Dataset: project_design_20242025 (GitHub, candrawij/mitigasi_skoliosis_ta). Classes: leaning backward, leaning forward, leaning left, leaning right, upright.

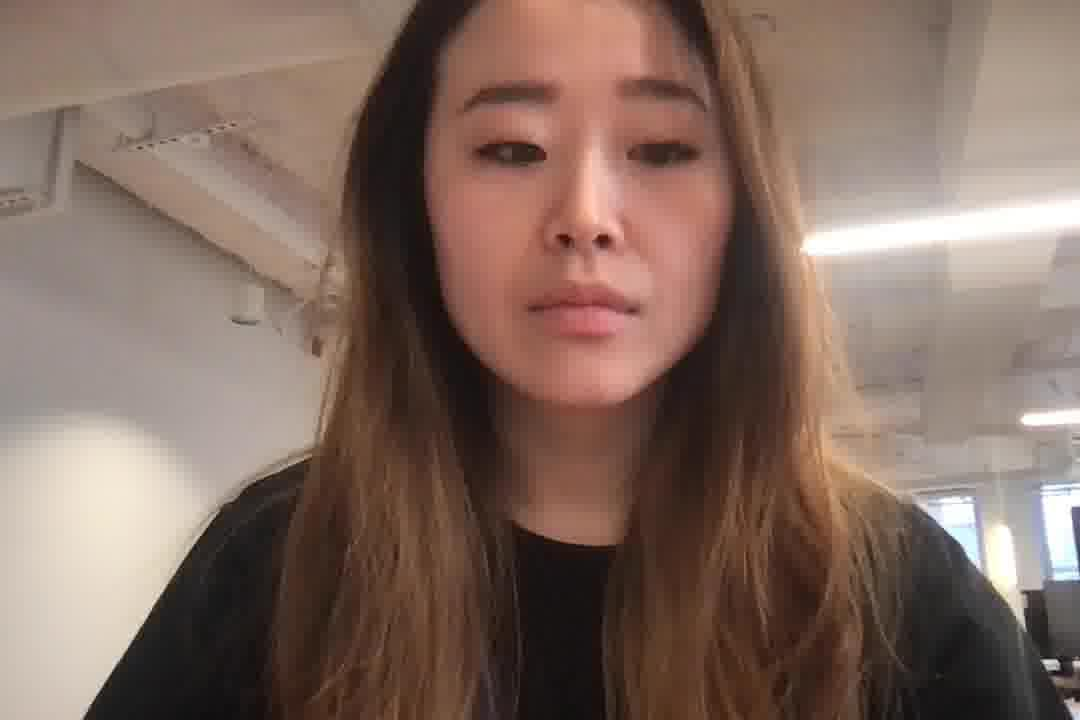
Label: leaning forward

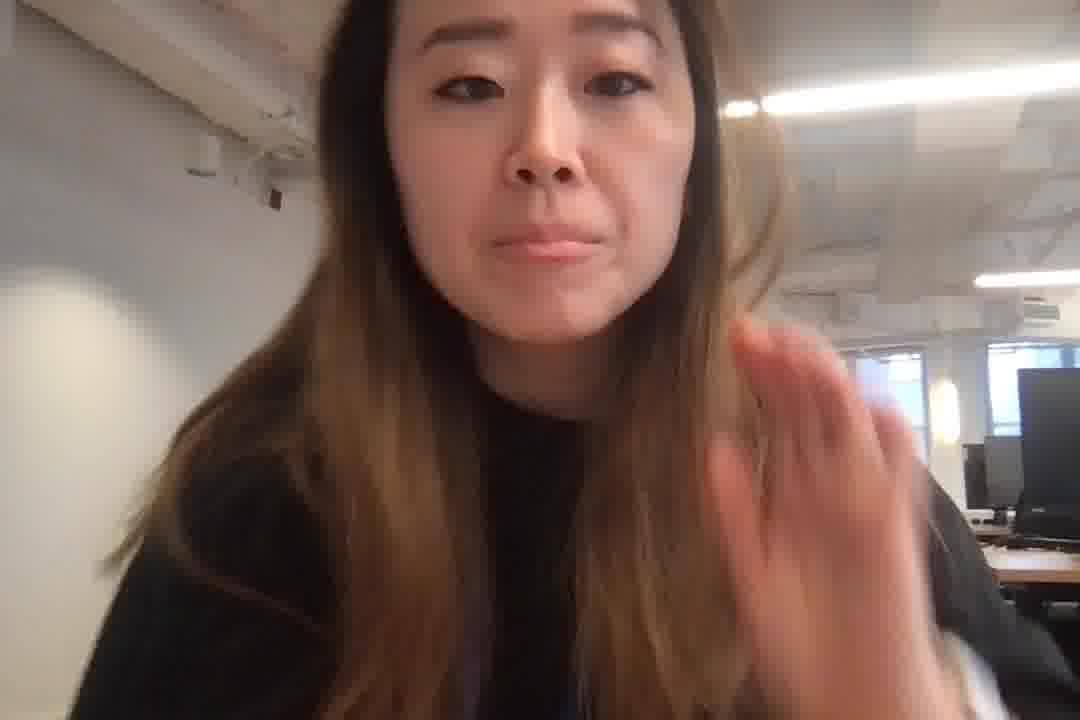
Label: leaning forward

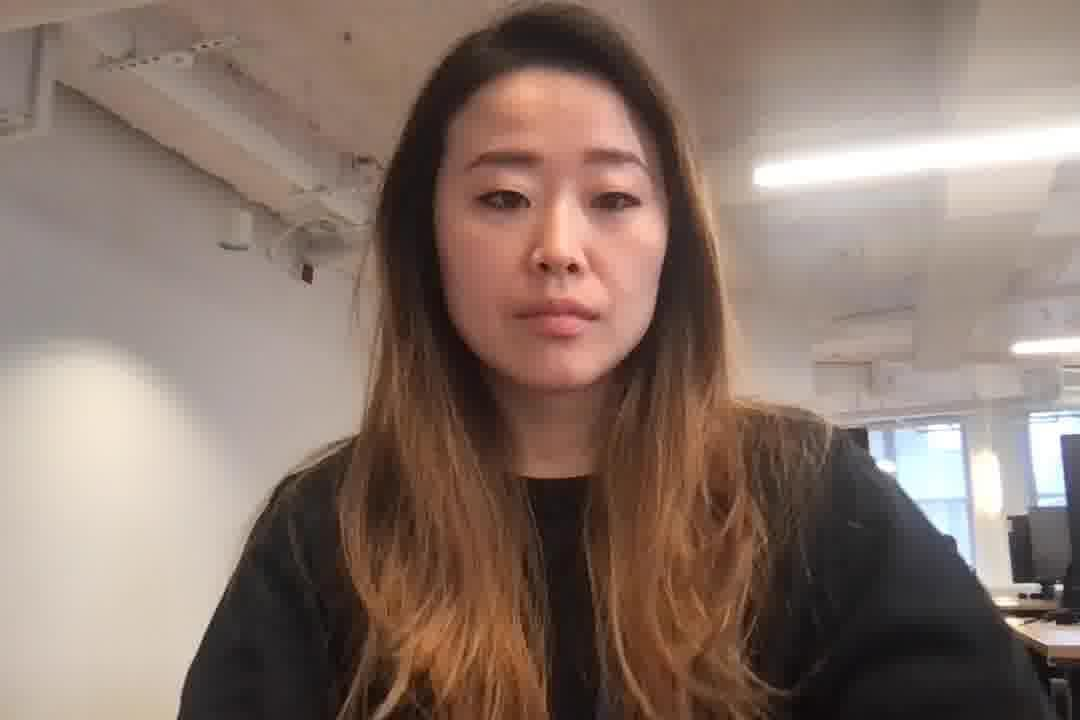
Label: upright

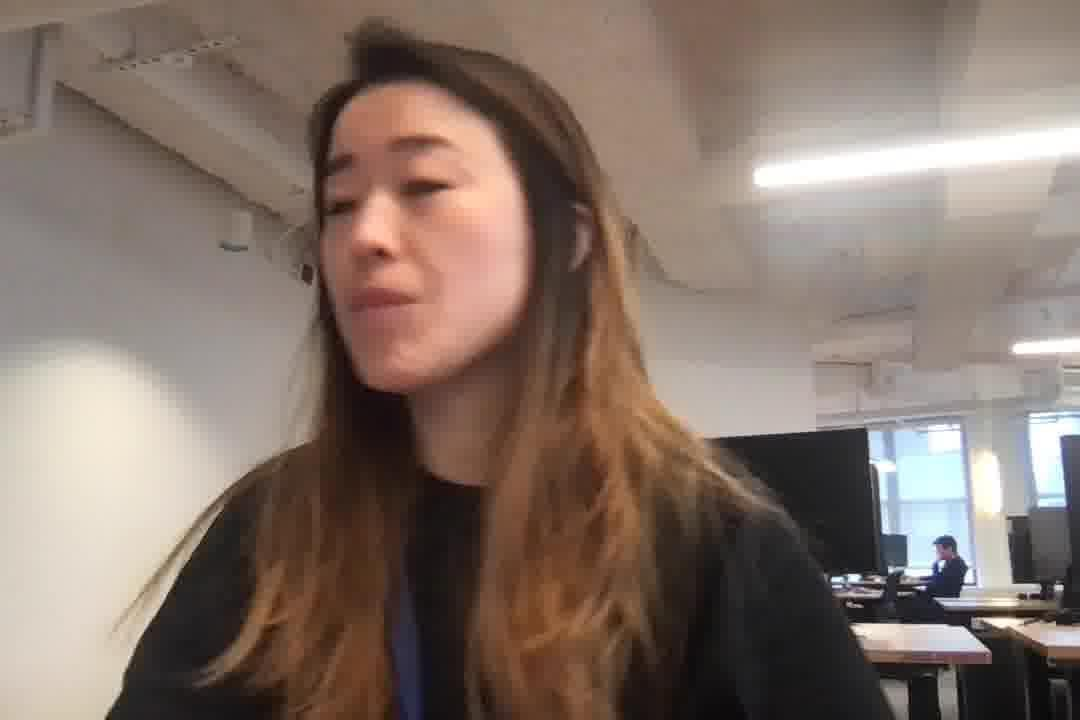
Label: leaning left

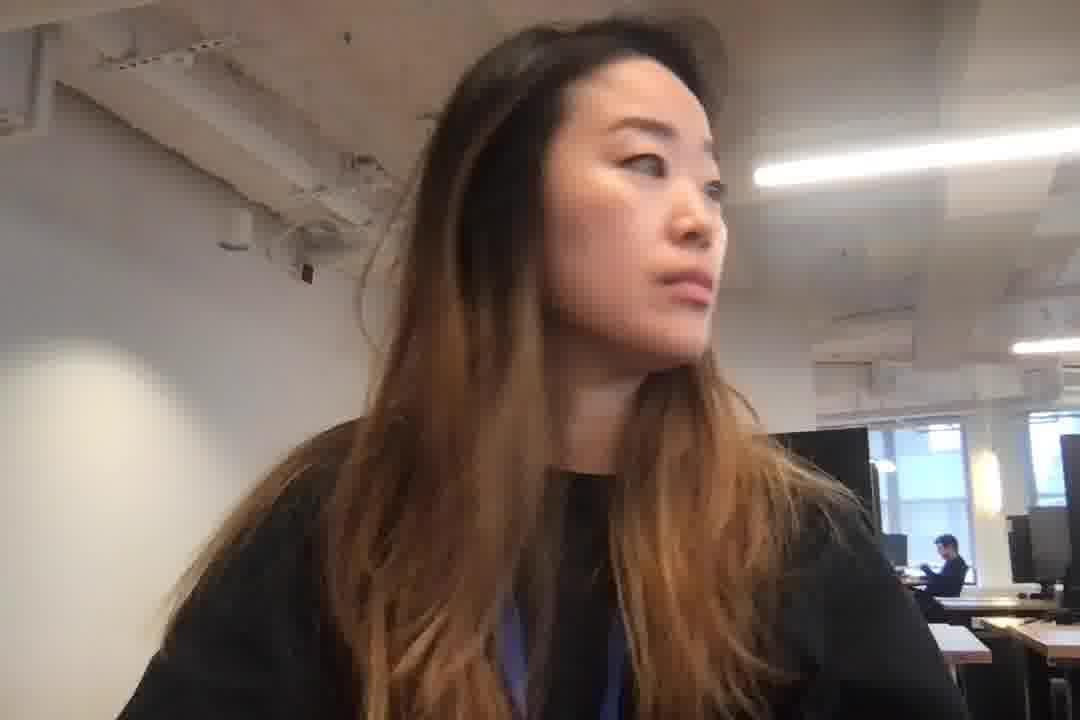
Label: leaning right

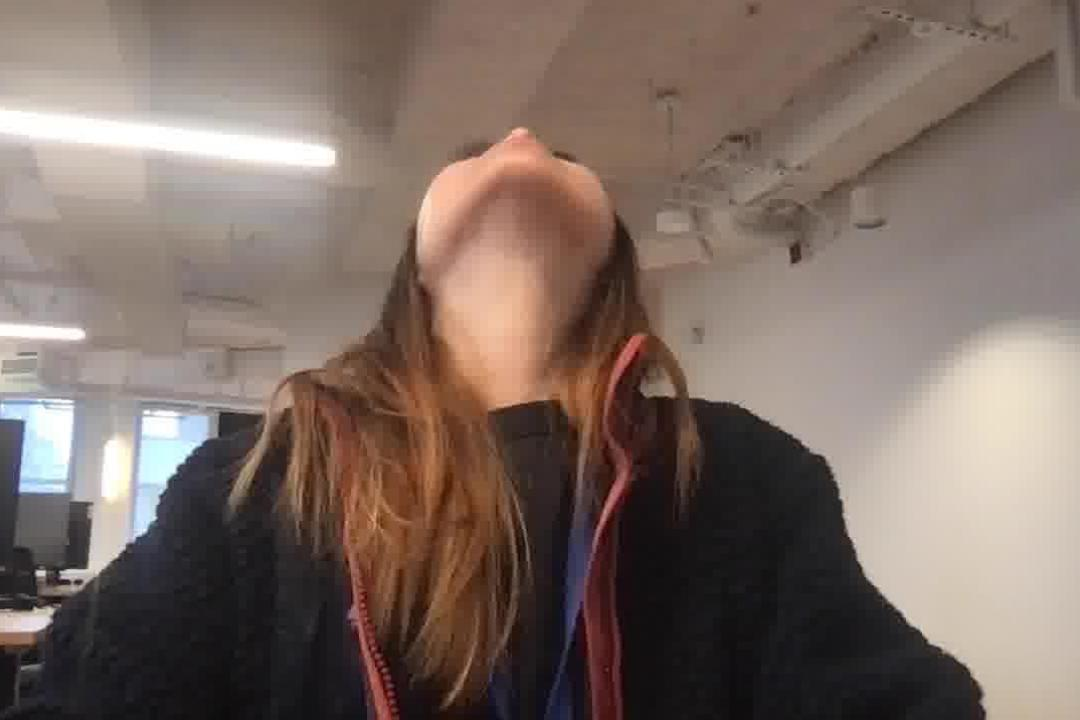
Label: leaning backward
